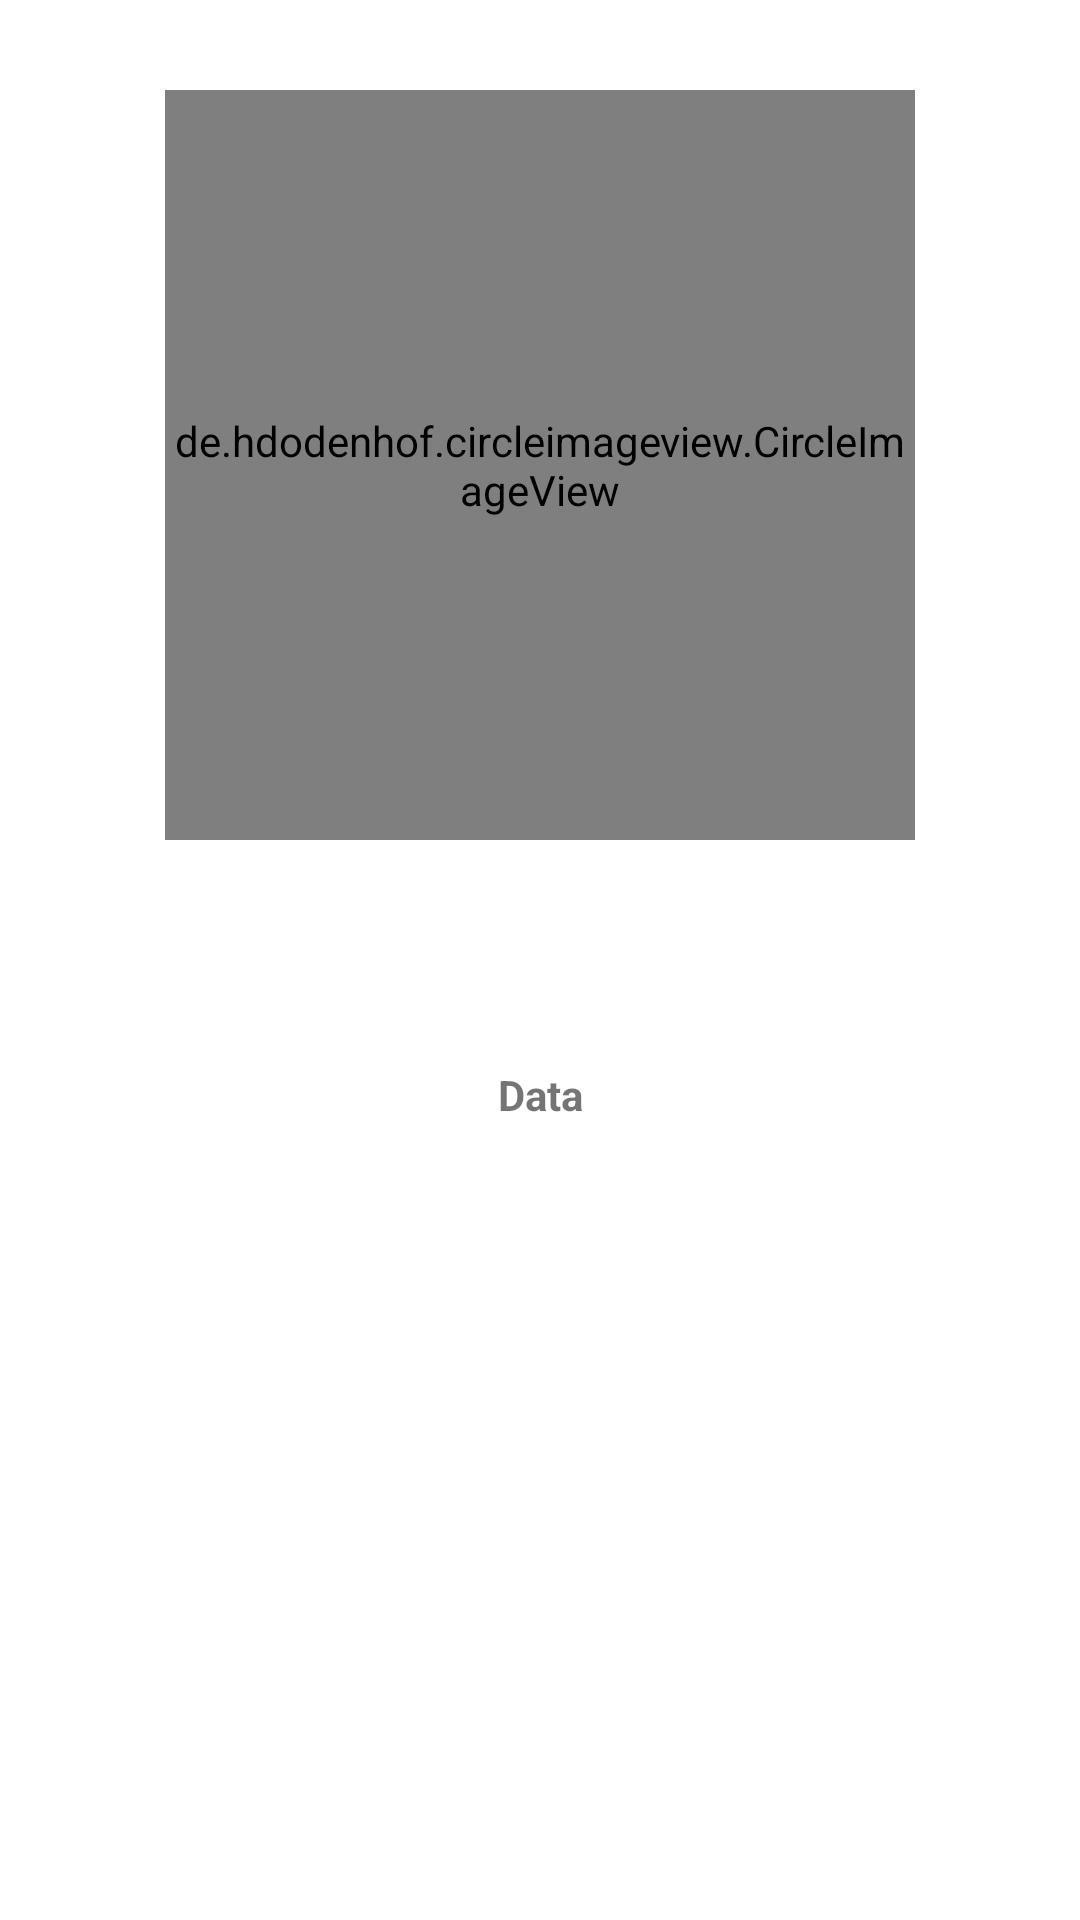

Produce the Android XML layout that renders to this screen, including the resource entries it uses.
<!-- AndroidManifest.xml: application theme Theme.HansGuitar -->
<!-- res/layout/activity_about.xml -->
<?xml version="1.0" encoding="utf-8"?>

<androidx.constraintlayout.widget.ConstraintLayout xmlns:android="http://schemas.android.com/apk/res/android"
    android:layout_width="match_parent"
    android:layout_height="match_parent"
    xmlns:tools="http://schemas.android.com/tools"
    xmlns:app="http://schemas.android.com/apk/res-auto"
    tools:context=".AboutActivity">

    <de.hdodenhof.circleimageview.CircleImageView
        android:layout_width="250dp"
        android:layout_height="250dp"
        app:layout_constraintBaseline_toBottomOf="parent"
        app:layout_constraintEnd_toEndOf="parent"
        app:layout_constraintStart_toStartOf="parent"
        app:layout_constraintTop_toTopOf="parent"
        android:layout_marginTop="30dp"
        android:src="@drawable/photo_about"/>

    <TextView
        android:id="@+id/tv_data"
        android:layout_width="match_parent"
        android:layout_height="match_parent"
        android:text="@string/data"
        android:layout_marginTop="90dp"
        android:gravity="center"
        android:textStyle="bold"/>


</androidx.constraintlayout.widget.ConstraintLayout>
<!-- resources referenced by this layout -->
<resources>
  <string name="data">Data</string>
  <style name="Theme.HansGuitar" parent="Theme.MaterialComponents.DayNight.DarkActionBar">
          
          <item name="colorPrimary">@color/blue_dark</item>
          <item name="colorPrimaryVariant">@color/plum</item>
          <item name="colorOnPrimary">@color/blizzard_blue</item>
          
          <item name="colorSecondary">@color/tiffany_blue</item>
          <item name="colorSecondaryVariant">@color/pink</item>
          <item name="colorOnSecondary">@color/black</item>
          
          <item name="android:statusBarColor" tools:targetApi="l">?attr/colorPrimaryVariant</item>
          
      </style>
  <color name="blue_dark">#005B9F</color>
  <color name="plum">#8F3985</color>
  <color name="blizzard_blue">#98DFEA</color>
  <color name="tiffany_blue">#07beb8</color>
  <color name="pink">#efd9ce</color>
  <color name="black">#FF000000</color>
</resources>
